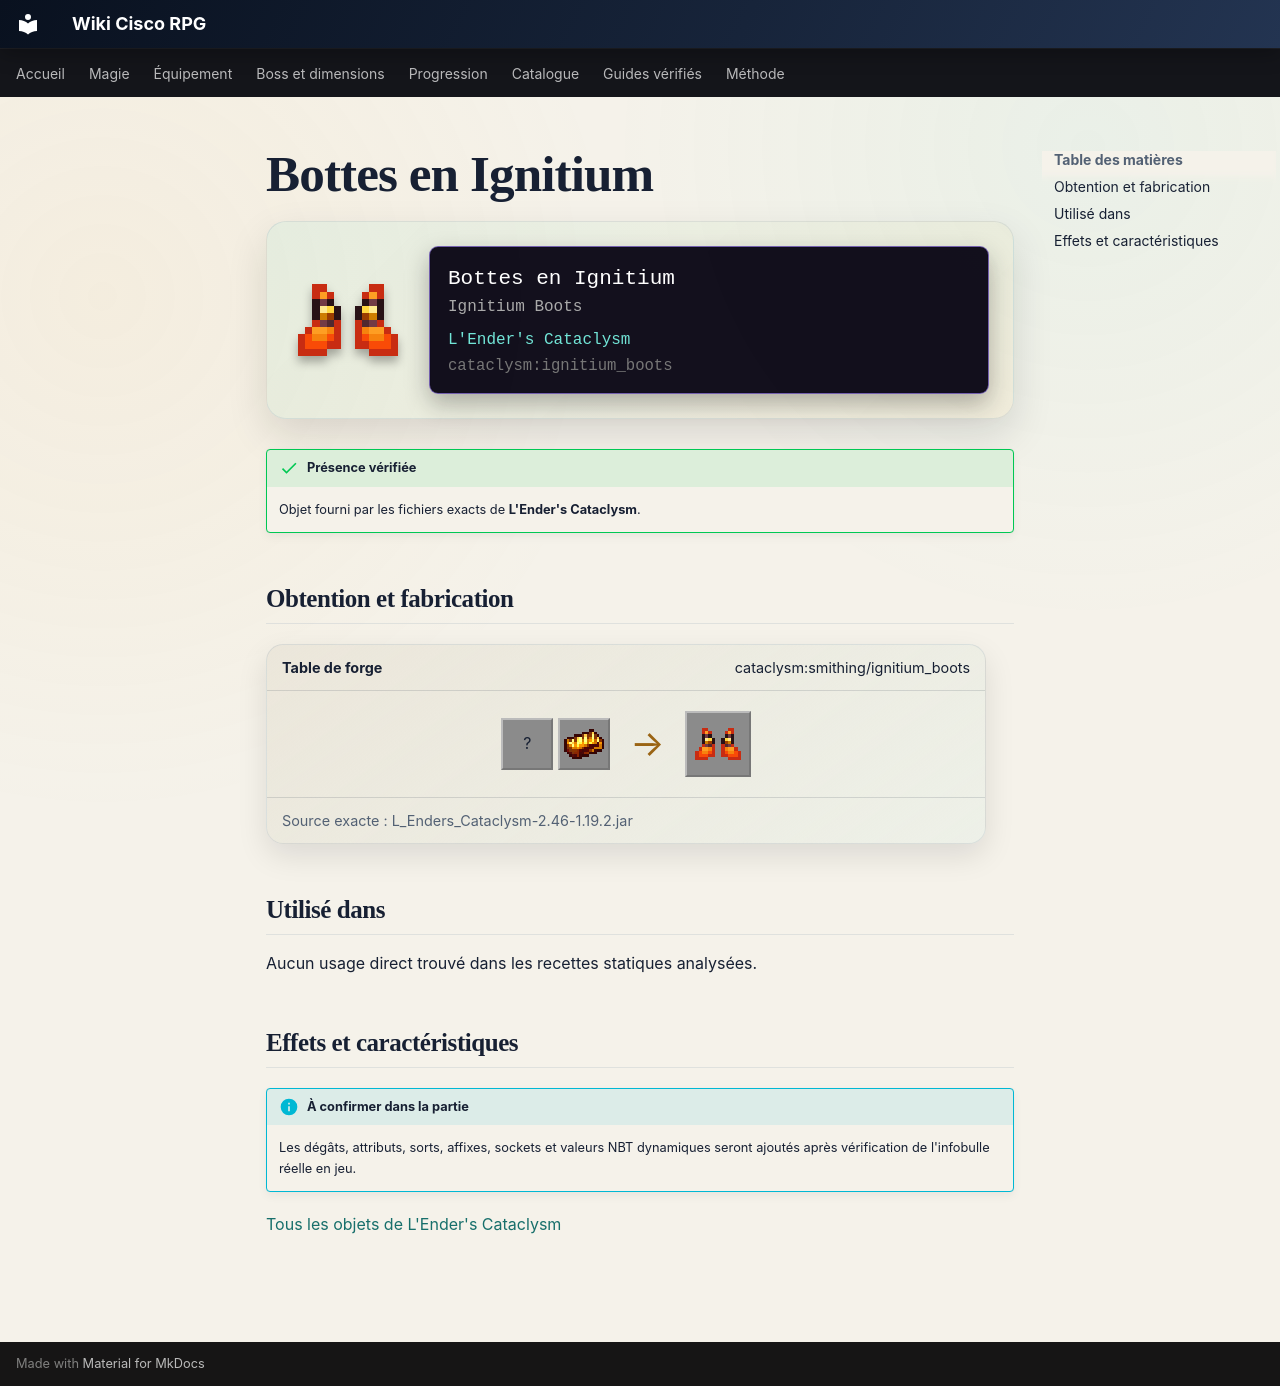

repository: Kloups-Dev/wiki-cisco-rpg · page: catalogue/objets/cataclysm/ignitium_boots/index.html · generator: mkdocs

# Bottes en Ignitium

<div class="mc-item-showcase">
<img class="mc-item-icon" src="../../../../assets/generated/items/cataclysm/ignitium_boots.png" alt="Bottes en Ignitium">
<div class="mc-tooltip-card">
<div class="mc-tooltip-card__name">Bottes en Ignitium</div>
<div class="mc-tooltip-card__alias">Ignitium Boots</div>
<div class="mc-tooltip-card__mod">L&#x27;Ender&#x27;s Cataclysm</div>
<div class="mc-tooltip-card__id">cataclysm:ignitium_boots</div>
</div>
</div>

!!! success "Présence vérifiée"
    Objet fourni par les fichiers exacts de **L'Ender's Cataclysm**.

## Obtention et fabrication

<div class="jei-recipe"><div class="jei-recipe__head"><strong>Table de forge</strong><span>cataclysm:smithing/ignitium_boots</span></div><div class="jei-recipe__body"><div class="jei-inputs"><span class="jei-slot" title="Netherite Boots (minecraft:netherite_boots)">?</span><a class="jei-slot" href="../../../../catalogue/objets/cataclysm/ignitium_ingot/" title="L&#x27;ingot d&#x27;Ignitium (cataclysm:ignitium_ingot)"><img src="../../../../assets/generated/items/cataclysm/ignitium_ingot.png" alt="" loading="lazy"></a></div><span class="jei-arrow">→</span><span class="jei-slot jei-slot--result"><img src="../../../../assets/generated/items/cataclysm/ignitium_boots.png" alt=""></span></div><div class="jei-recipe__source">Source exacte : L_Enders_Cataclysm-2.46-1.19.2.jar</div></div>

## Utilisé dans

Aucun usage direct trouvé dans les recettes statiques analysées.

## Effets et caractéristiques

!!! info "À confirmer dans la partie"
    Les dégâts, attributs, sorts, affixes, sockets et valeurs NBT dynamiques seront ajoutés après vérification de l'infobulle réelle en jeu.

[Tous les objets de L'Ender's Cataclysm](../../../contenu/cataclysm.md)
